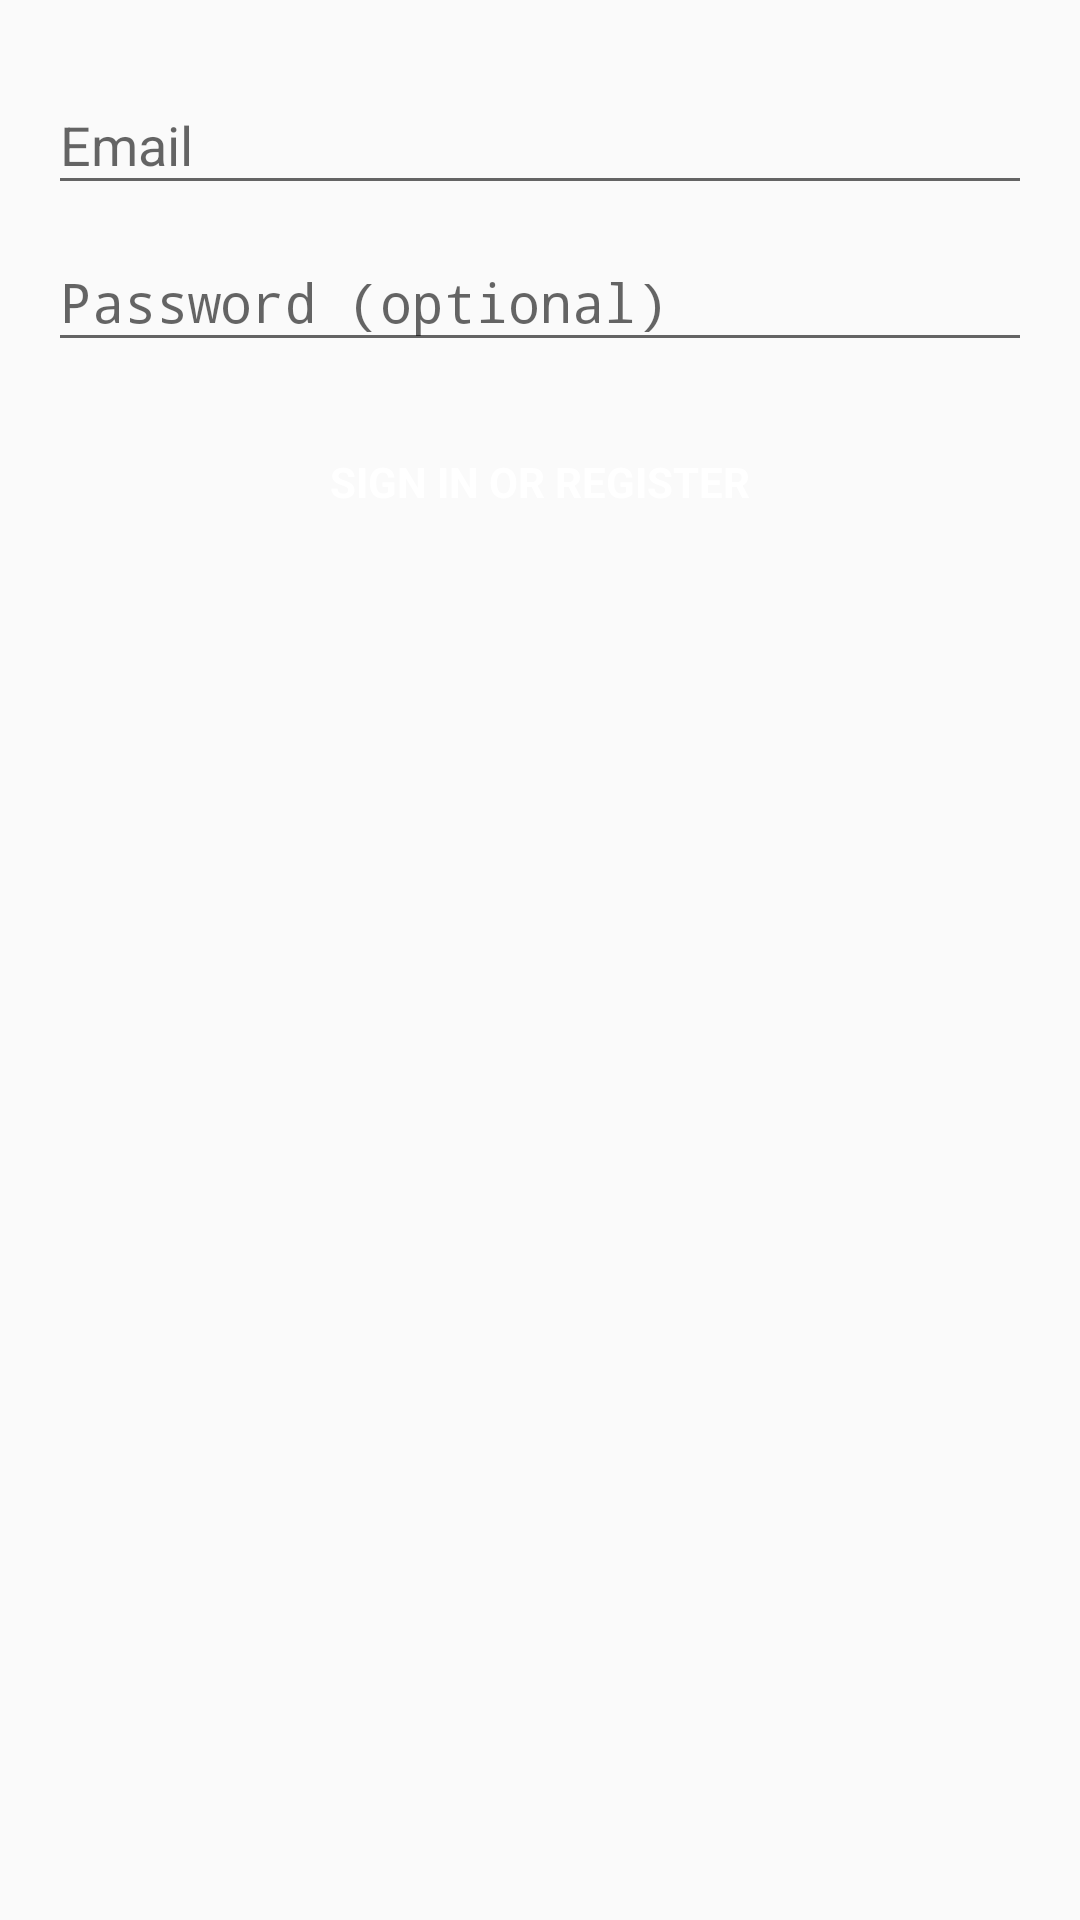

The Android layout XML behind this screen, and the referenced resources:
<!-- AndroidManifest.xml: application theme AppTheme -->
<!-- res/layout/fragment_add_user.xml -->
<LinearLayout xmlns:android="http://schemas.android.com/apk/res/android"
    android:layout_width="match_parent"
    android:layout_height="match_parent"
    android:gravity="center_horizontal"
    android:orientation="vertical"
    android:paddingBottom="@dimen/default_vertical_margin"
    android:paddingLeft="@dimen/default_horizontal_margin"
    android:paddingRight="@dimen/default_horizontal_margin"
    android:paddingTop="@dimen/default_vertical_margin">

    <ScrollView
        android:id="@+id/login_form"
        android:layout_width="match_parent"
        android:layout_height="match_parent">

        <LinearLayout
            android:id="@+id/email_login_form"
            android:layout_width="match_parent"
            android:layout_height="wrap_content"
            android:orientation="vertical">

            <android.support.design.widget.TextInputLayout
                android:layout_width="match_parent"
                android:layout_height="wrap_content">

                <EditText
                    android:id="@+id/email"
                    android:layout_width="match_parent"
                    android:layout_height="wrap_content"
                    android:hint="@string/prompt_email"
                    android:inputType="textEmailAddress"
                    android:maxLines="1" />

            </android.support.design.widget.TextInputLayout>

            <android.support.design.widget.TextInputLayout
                android:layout_width="match_parent"
                android:layout_height="wrap_content">

                <EditText
                    android:id="@+id/password"
                    android:layout_width="match_parent"
                    android:layout_height="wrap_content"
                    android:hint="@string/prompt_password"
                    android:imeActionId="@+id/login"
                    android:imeActionLabel="@string/action_sign_in_short"
                    android:imeOptions="actionUnspecified"
                    android:inputType="textPassword"
                    android:maxLines="1" />

            </android.support.design.widget.TextInputLayout>

            <Button
                android:id="@+id/email_sign_in_button"
                style="?android:textAppearanceSmall"
                android:layout_width="wrap_content"
                android:layout_height="wrap_content"
                android:layout_gravity="center"
                android:layout_marginTop="16dp"
                android:background="@drawable/button_selector"
                android:paddingLeft="@dimen/default_horizontal_margin"
                android:paddingRight="@dimen/default_horizontal_margin"
                android:text="@string/action_sign_in"
                android:textColor="@color/white"
                android:textStyle="bold" />

        </LinearLayout>
    </ScrollView>
</LinearLayout>
<!-- resources referenced by this layout -->
<resources>
  <color name="white">#ffffff</color>
  <dimen name="default_horizontal_margin">16dp</dimen>
  <dimen name="default_vertical_margin">16dp</dimen>
  <!-- drawable button_selector (drawable) -->
  <?xml version="1.0" encoding="utf-8"?>
  <selector xmlns:android="http://schemas.android.com/apk/res/android">
      <item android:state_pressed="true"
          android:drawable="@drawable/button_pressed" />
      <item  android:state_focused="false"
          android:drawable="@drawable/button_normal" />
  </selector>
  <string name="action_sign_in">Sign in or register</string>
  <string name="action_sign_in_short">Sign in</string>
  <string name="prompt_email">Email</string>
  <string name="prompt_password">Password (optional)</string>
  <style name="AppTheme" parent="Theme.AppCompat.Light.DarkActionBar">
          
          <item name="colorPrimary">@color/colorPrimary</item>
          <item name="colorPrimaryDark">@color/colorPrimaryDark</item>
          <item name="colorAccent">@color/colorAccent</item>
          <item name="windowActionBar">false</item>
          <item name="windowNoTitle">true</item>
      </style>
  <!-- drawable button_pressed (drawable) -->
  <?xml version="1.0" encoding="utf-8"?>
  <shape xmlns:android="http://schemas.android.com/apk/res/android"
      android:padding="10dp"
      android:shape="rectangle">
      <solid android:color="@color/lightorange" />
      <corners android:radius="10dp" />
  </shape>
  <color name="colorPrimary">@color/darkPurple</color>
  <color name="colorPrimaryDark">@color/purple</color>
  <color name="colorAccent">@color/purple</color>
  <color name="darkPurple" type="color">#591e58</color>
  <color name="purple" type="color">#7a2b7c</color>
</resources>
